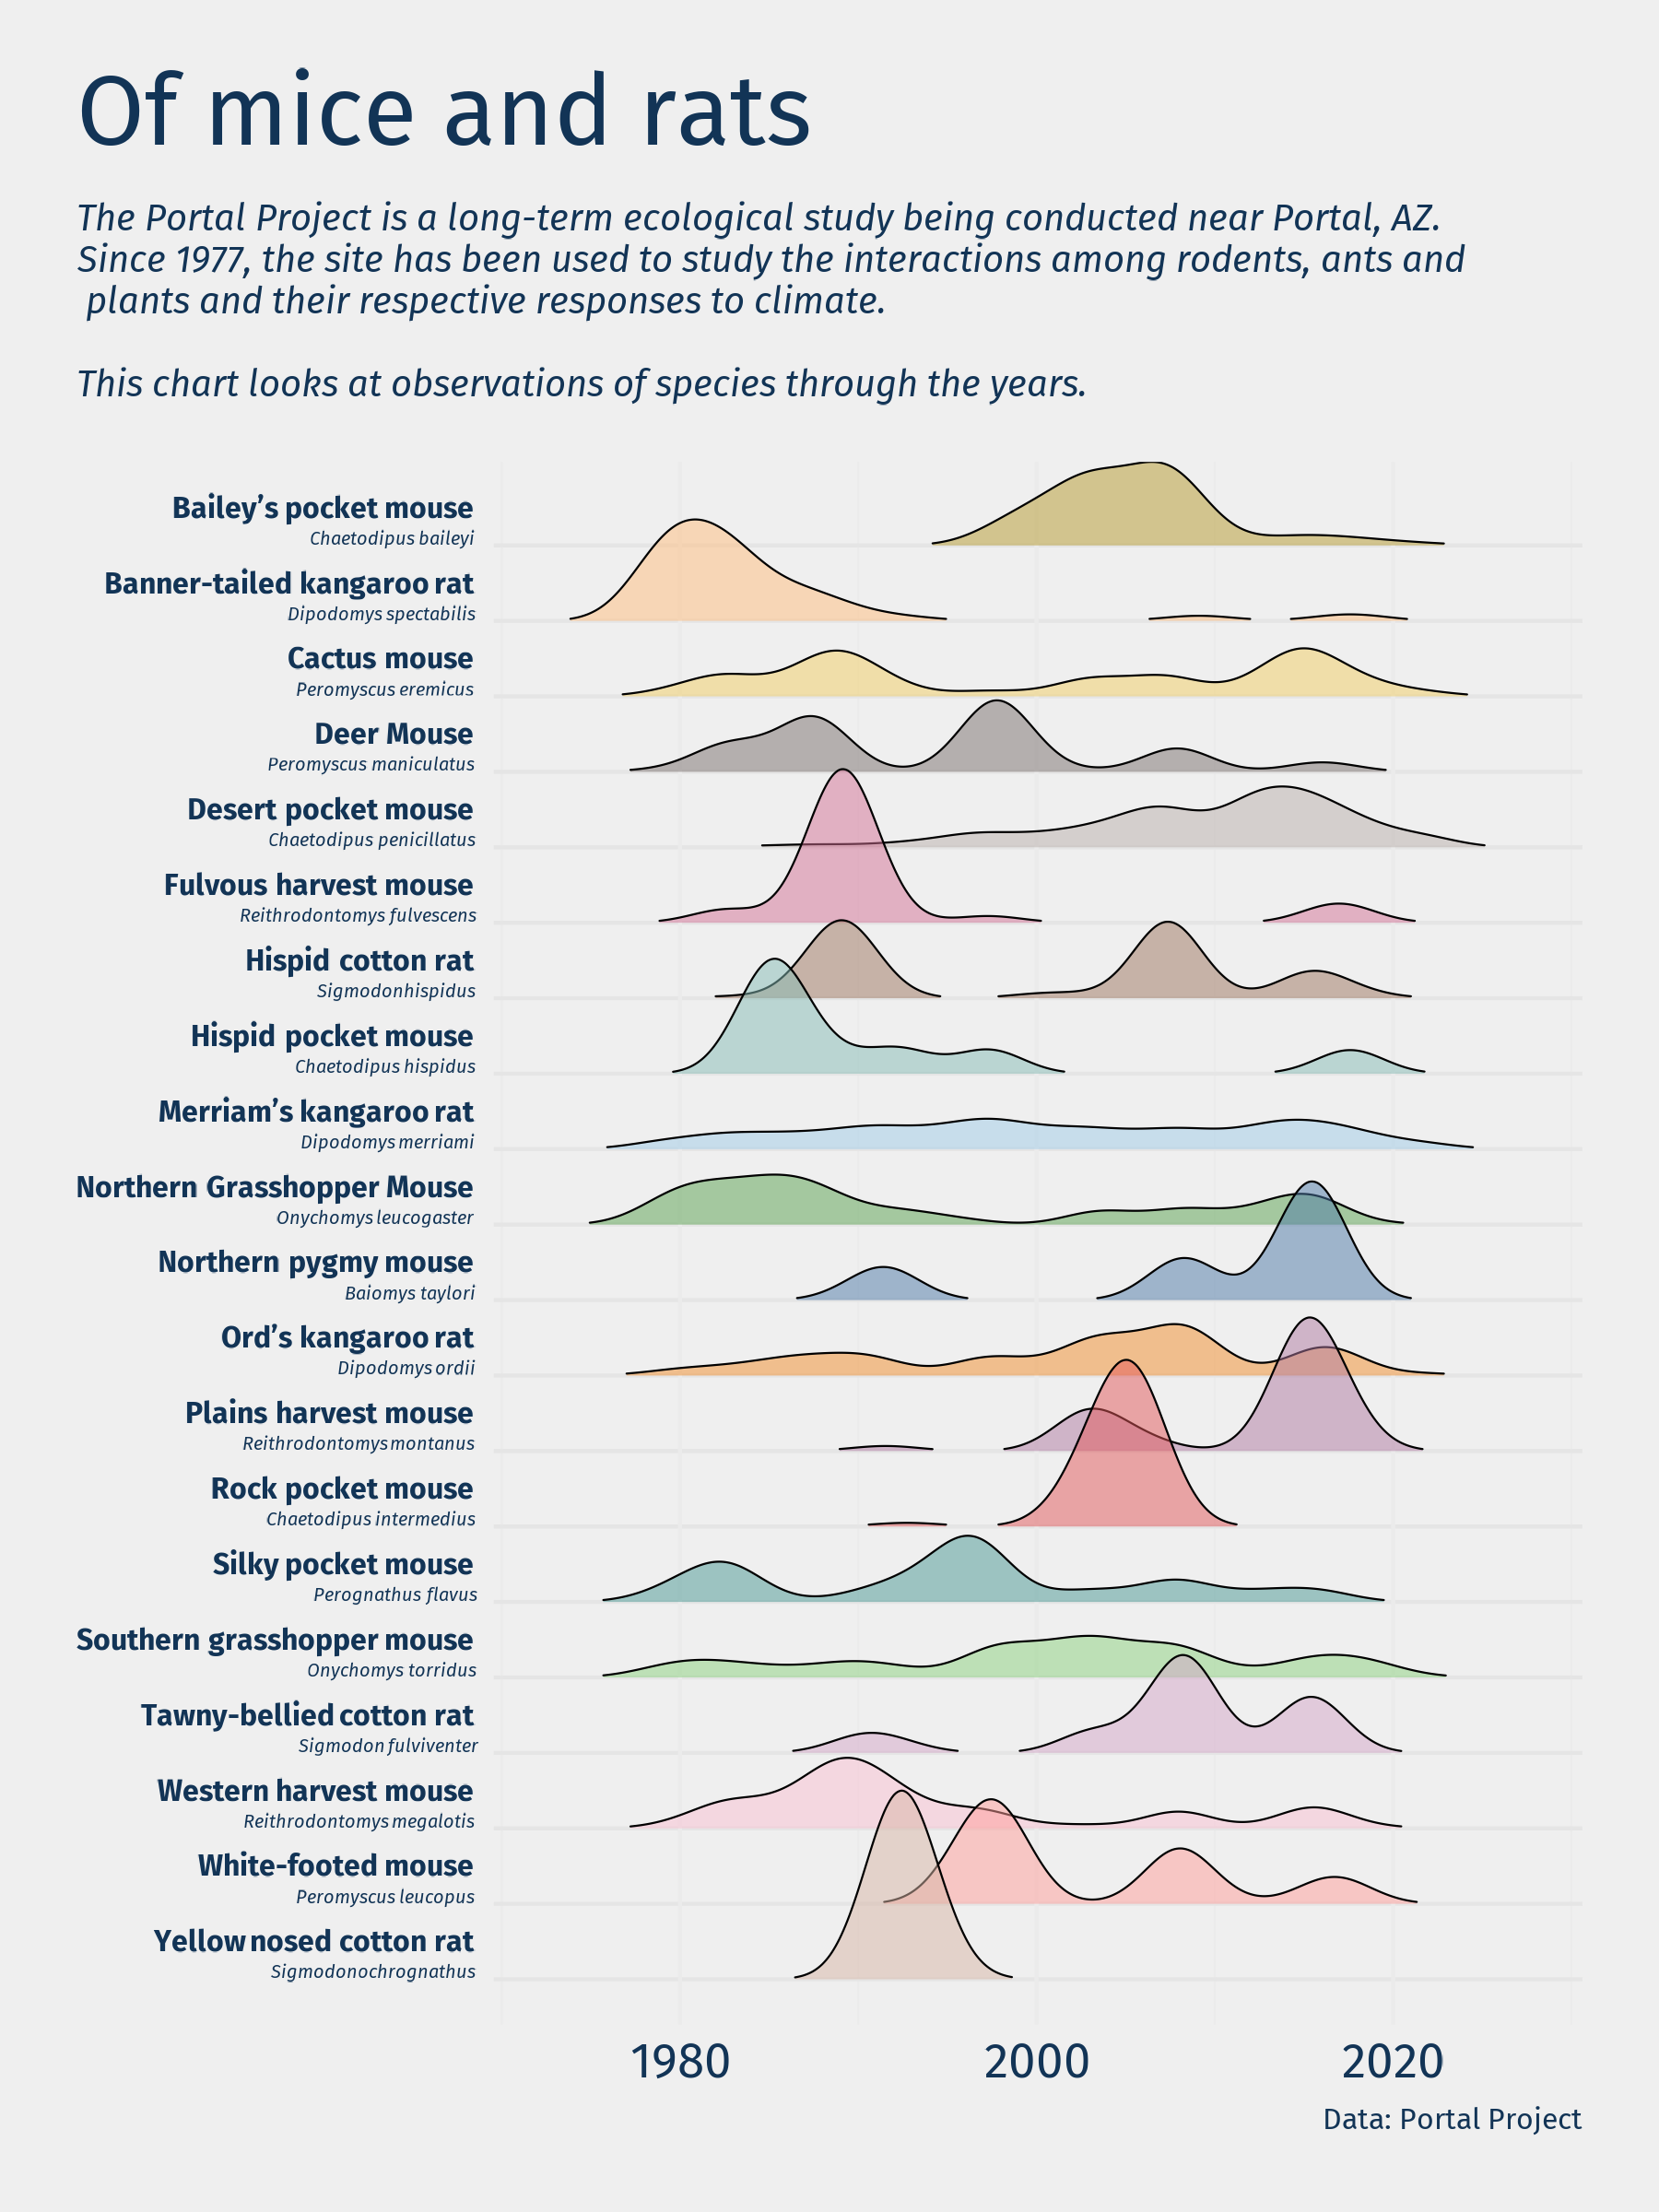

Write R code to recreate this figure.

library(tidyverse)
library(ggridges)
library(ggthemes)
library(ggtext)
library(glue)
library(janitor)
library(showtext)

font_add_google("Fira Sans", "font")
showtext_auto()

bg <- "#EFEFEF"
fg <- "#123456"

## plot ------
plots <- readr::read_csv('https://raw.githubusercontent.com/rfordatascience/tidytuesday/master/data/2023/2023-05-02/plots.csv')
species <- readr::read_csv('https://raw.githubusercontent.com/rfordatascience/tidytuesday/master/data/2023/2023-05-02/species.csv')
surveys <- readr::read_csv('https://raw.githubusercontent.com/rfordatascience/tidytuesday/master/data/2023/2023-05-02/surveys.csv')

df <- surveys %>% 
  filter(! is.na(species)) %>% 
  inner_join(
    species,
    by = join_by(species)
  ) %>% 
  mutate(
    colour = fg,
    label = glue("<b style='color:{colour}'>{commonname}</b><br/><i style='color:{colour};font-size:20px;'>{scientificname}</i>")) %>% 
  select(species, label, censusdate)
  
df %>% 
  ggplot(aes(x = censusdate, y = fct_rev(label), fill = species)) +
  geom_density_ridges(scale = 2.5, size = 0.25, rel_min_height = .01,
                      alpha = 0.5) +
  #scale_x_date(date_breaks = c("1980","1990","2000","2010","2020")) +
  scale_fill_tableau(palette = "Tableau 20") +
  labs(
    x = NULL,
    y = NULL,
    title = "Of mice and rats",
    subtitle = str_wrap("The Portal Project is a long-term ecological study being conducted near Portal, AZ. Since 1977, the site has been used to study the interactions among rodents, ants and plants and their respective responses to climate. To study the interactions among organisms, they experimentally manipulate access to 24 study plots.", 85),
    caption = "Data: Portal Project"
  ) +
  guides(
    fill = "none"
  ) +
  theme_minimal() +
  theme(
    text = element_text(family = "font",
                        colour = fg,
                        size = 30),
    axis.text.y = element_markdown(lineheight = 0.2,
                                   vjust = 0.1),
    axis.text.x = element_text(size = 40,
                               colour = fg),
    panel.grid.major.y = element_line(colour = "grey90"),
    plot.title.position = "plot",
    plot.title = element_text(size = 80),
    plot.subtitle = element_text(face = "italic",
                                 size = 30,
                                 lineheight = 0.3,
                                 margin = margin(5,10,15,10)),
    plot.margin = margin(20,20,20,20)
  )


ggsave("./2023/2023-18/portal-project.png",
       height = 8,
       width = 6,
       bg = bg)
system("open ./2023/2023-18/portal-project.png")


  
